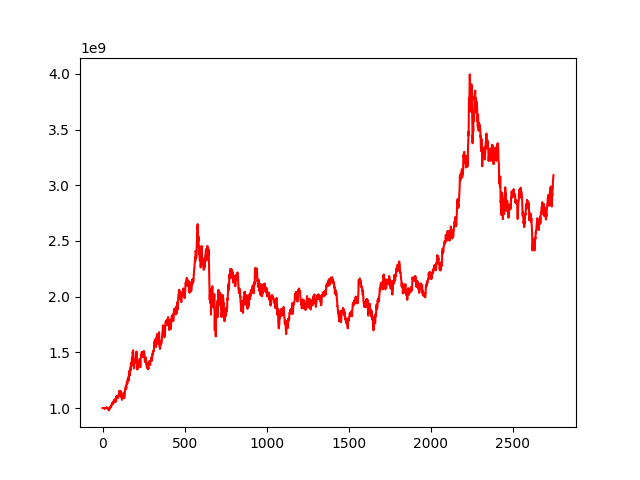

The data file committed next to this chart (first rows):
, 0
0, 1000000000
1, 1000095288
2, 1000342052
3, 1000813121
4, 1000192175
5, 999634250
6, 998967036
7, 999268840
8, 1000546591
9, 997392836
10, 998986156
11, 999123843
12, 997226452
13, 995810827
14, 995734945
15, 994003788
16, 998992245
17, 1000945194
18, 1000490956
19, 999261636
20, 999954833
21, 1002246665
22, 1001726969
23, 1003740395
24, 1002323458
25, 1002640621
26, 1002442528
27, 1001462092
28, 1004341682
29, 1004453071
30, 998592511
31, 997200668
32, 994582739
33, 990055057
34, 995934397
35, 991237632
36, 992628813
37, 989014648
38, 988887707
39, 978836032
40, 980994159
41, 987494038
42, 988126365
43, 989935059
44, 995951702
45, 999658132
46, 1007935120
47, 1008130006
48, 1009395733
49, 1007676535
50, 1015778470
51, 1012484862
52, 1008981900
53, 1015676790
54, 1027411044
55, 1034342294
56, 1039333421
57, 1041614887
58, 1040965389
59, 1031904405
... 2,689 more rows
